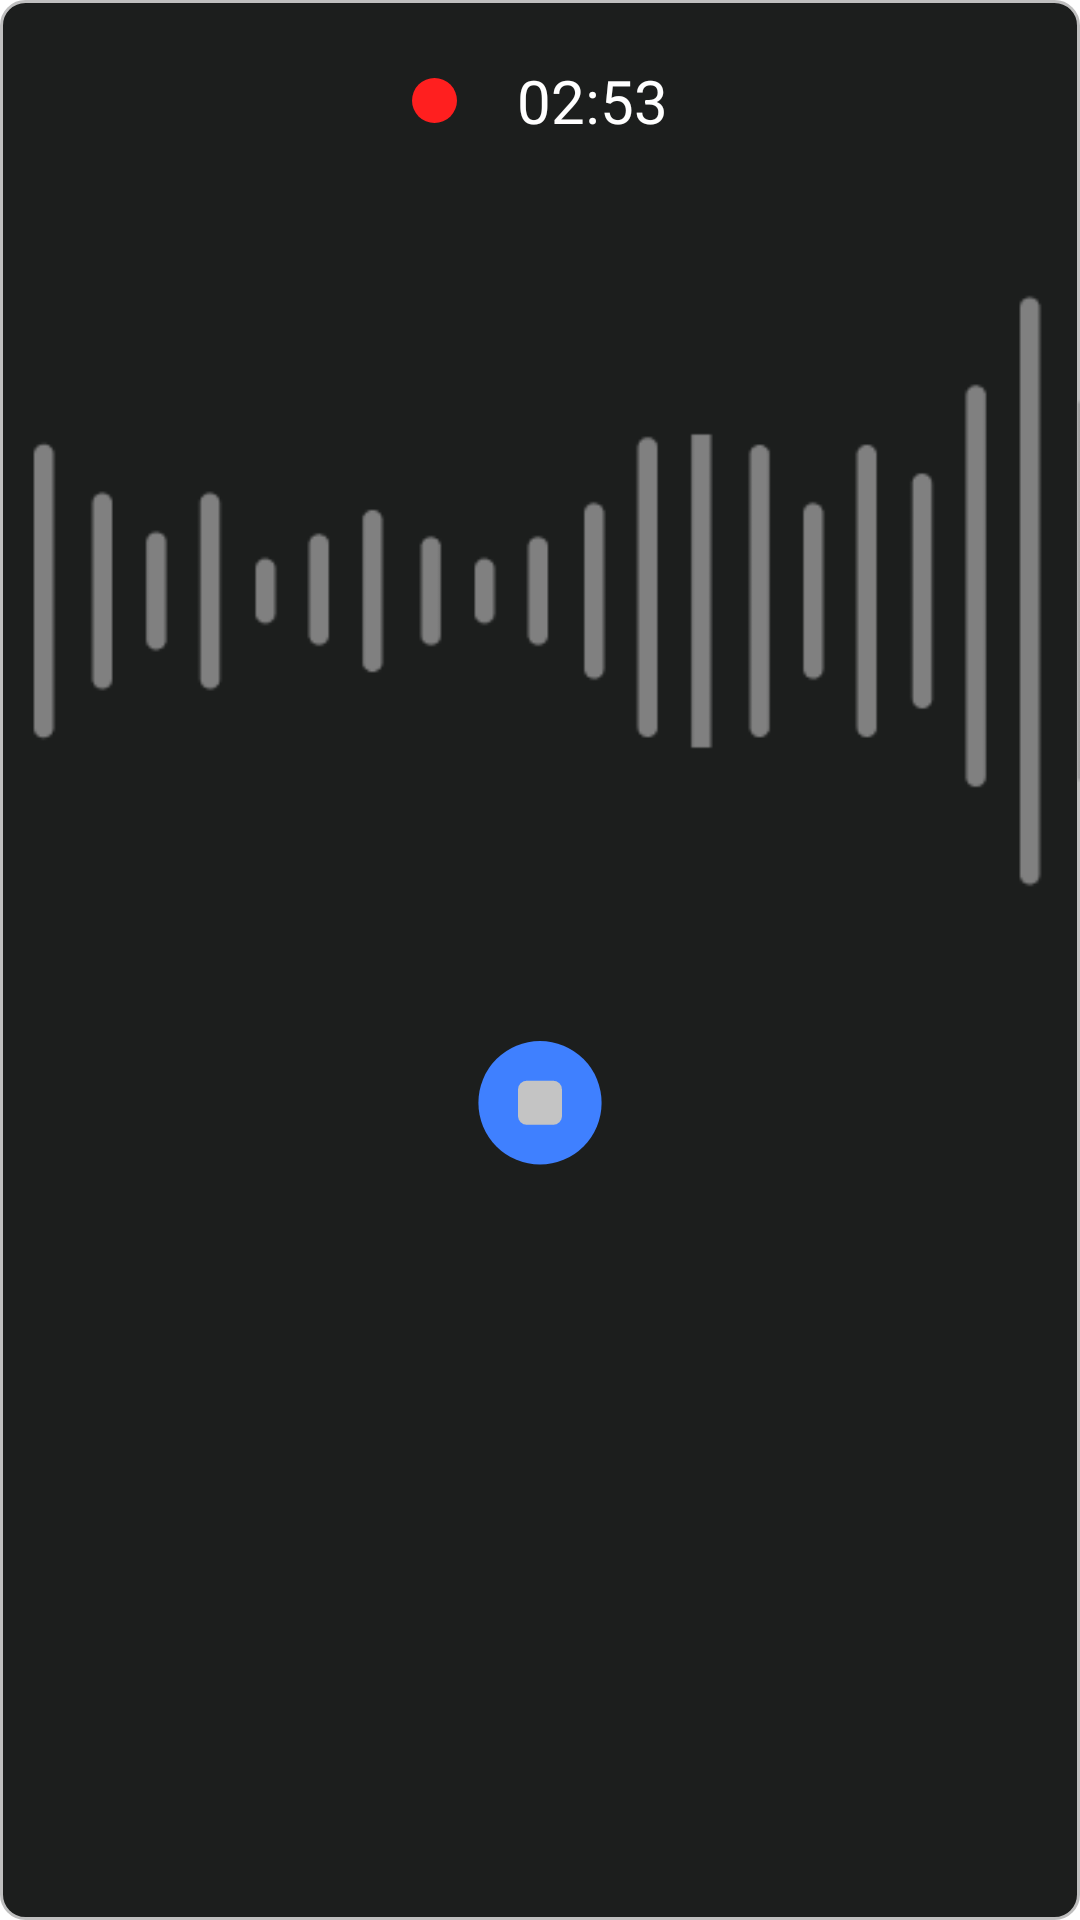

The Android layout XML behind this screen, and the referenced resources:
<!-- AndroidManifest.xml: application theme Theme.MyApplication -->
<!-- res/layout/fragment_audio.xml -->
<?xml version="1.0" encoding="utf-8"?>
<LinearLayout xmlns:android="http://schemas.android.com/apk/res/android"
    android:layout_width="match_parent"
    android:layout_height="match_parent"
    android:orientation="vertical"
    android:background="@drawable/livefragment">

    <LinearLayout
        android:layout_marginTop="20dp"
        android:layout_width="match_parent"
        android:layout_height="wrap_content"
        android:orientation="horizontal">
        <TextView
            android:layout_width="wrap_content"
            android:layout_height="wrap_content"
            android:layout_weight="1"/>
        <ImageView
            android:layout_width="15dp"
            android:layout_height="15dp"
            android:layout_gravity="center"
            android:src="@drawable/ic_ellipse"/>
        <TextView
            android:layout_marginLeft="20dp"
            android:layout_width="wrap_content"
            android:layout_height="wrap_content"
            android:text="02:53"
            android:textColor="@color/white"
            android:textAlignment="center"
            android:textSize="20dp"/>
        <TextView
            android:layout_width="wrap_content"
            android:layout_height="wrap_content"
            android:layout_weight="1"/>
    </LinearLayout>

    <ImageView
        android:layout_marginTop="30dp"
        android:layout_width="match_parent"
        android:layout_height="wrap_content"
        android:src="@drawable/audioing"/>
    <ImageView
        android:layout_marginTop="30dp"
        android:layout_width="50dp"
        android:layout_height="50dp"
        android:src="@drawable/ic_audiostop"
        android:layout_gravity="center"/>

</LinearLayout>
<!-- resources referenced by this layout -->
<resources>
  <color name="white">#FFFFFFFF</color>
  <!-- drawable audioing: png bitmap (drawable, 2814 bytes) -->
  <!-- drawable ic_audiostop (drawable) -->
  <vector xmlns:android="http://schemas.android.com/apk/res/android"
      android:width="60dp"
      android:height="68dp"
      android:viewportWidth="60"
      android:viewportHeight="68">
    <path
        android:pathData="M30,28m-28,0a28,28 0,1 1,56 0a28,28 0,1 1,-56 0"
        android:fillColor="#3F80FF"/>
    <path
        android:pathData="M24,18L36,18A4,4 0,0 1,40 22L40,34A4,4 0,0 1,36 38L24,38A4,4 0,0 1,20 34L20,22A4,4 0,0 1,24 18z"
        android:fillColor="#C4C4C4"/>
  </vector>
  <!-- drawable ic_ellipse (drawable) -->
  <vector xmlns:android="http://schemas.android.com/apk/res/android"
      android:width="8dp"
      android:height="8dp"
      android:viewportWidth="8"
      android:viewportHeight="8">
    <path
        android:pathData="M4,4m-4,0a4,4 0,1 1,8 0a4,4 0,1 1,-8 0"
        android:fillColor="#FF1F1F"/>
  </vector>
  <!-- drawable livefragment (drawable-v24) -->
  <?xml version="1.0" encoding="utf-8"?>
  <shape xmlns:android="http://schemas.android.com/apk/res/android"
      android:shape="rectangle">
      <solid android:color="@color/splashbackground" />
      <corners
          android:radius="8dp" />
      <stroke
          android:width="1dp"
          android:color="@color/descolor" />
  </shape>
  <style name="Theme.MyApplication" parent="Theme.MaterialComponents.DayNight.DarkActionBar">
          
          <item name="colorPrimary">@color/white</item>
          <item name="colorPrimaryVariant">@color/purple_700</item>
          <item name="colorOnPrimary">@color/white</item>
          
          <item name="colorSecondary">@color/teal_200</item>
          <item name="colorSecondaryVariant">@color/teal_700</item>
          <item name="colorOnSecondary">@color/black</item>
          
          <item name="android:statusBarColor" tools:targetApi="l">?attr/colorPrimaryVariant</item>
          
      </style>
  <color name="splashbackground">#1c1e1d</color>
  <color name="descolor">#BFBFBF</color>
  <color name="purple_700">#1c1e1d</color>
  <color name="teal_200">#FF03DAC5</color>
  <color name="teal_700">#FF018786</color>
  <color name="black">#FF000000</color>
</resources>
